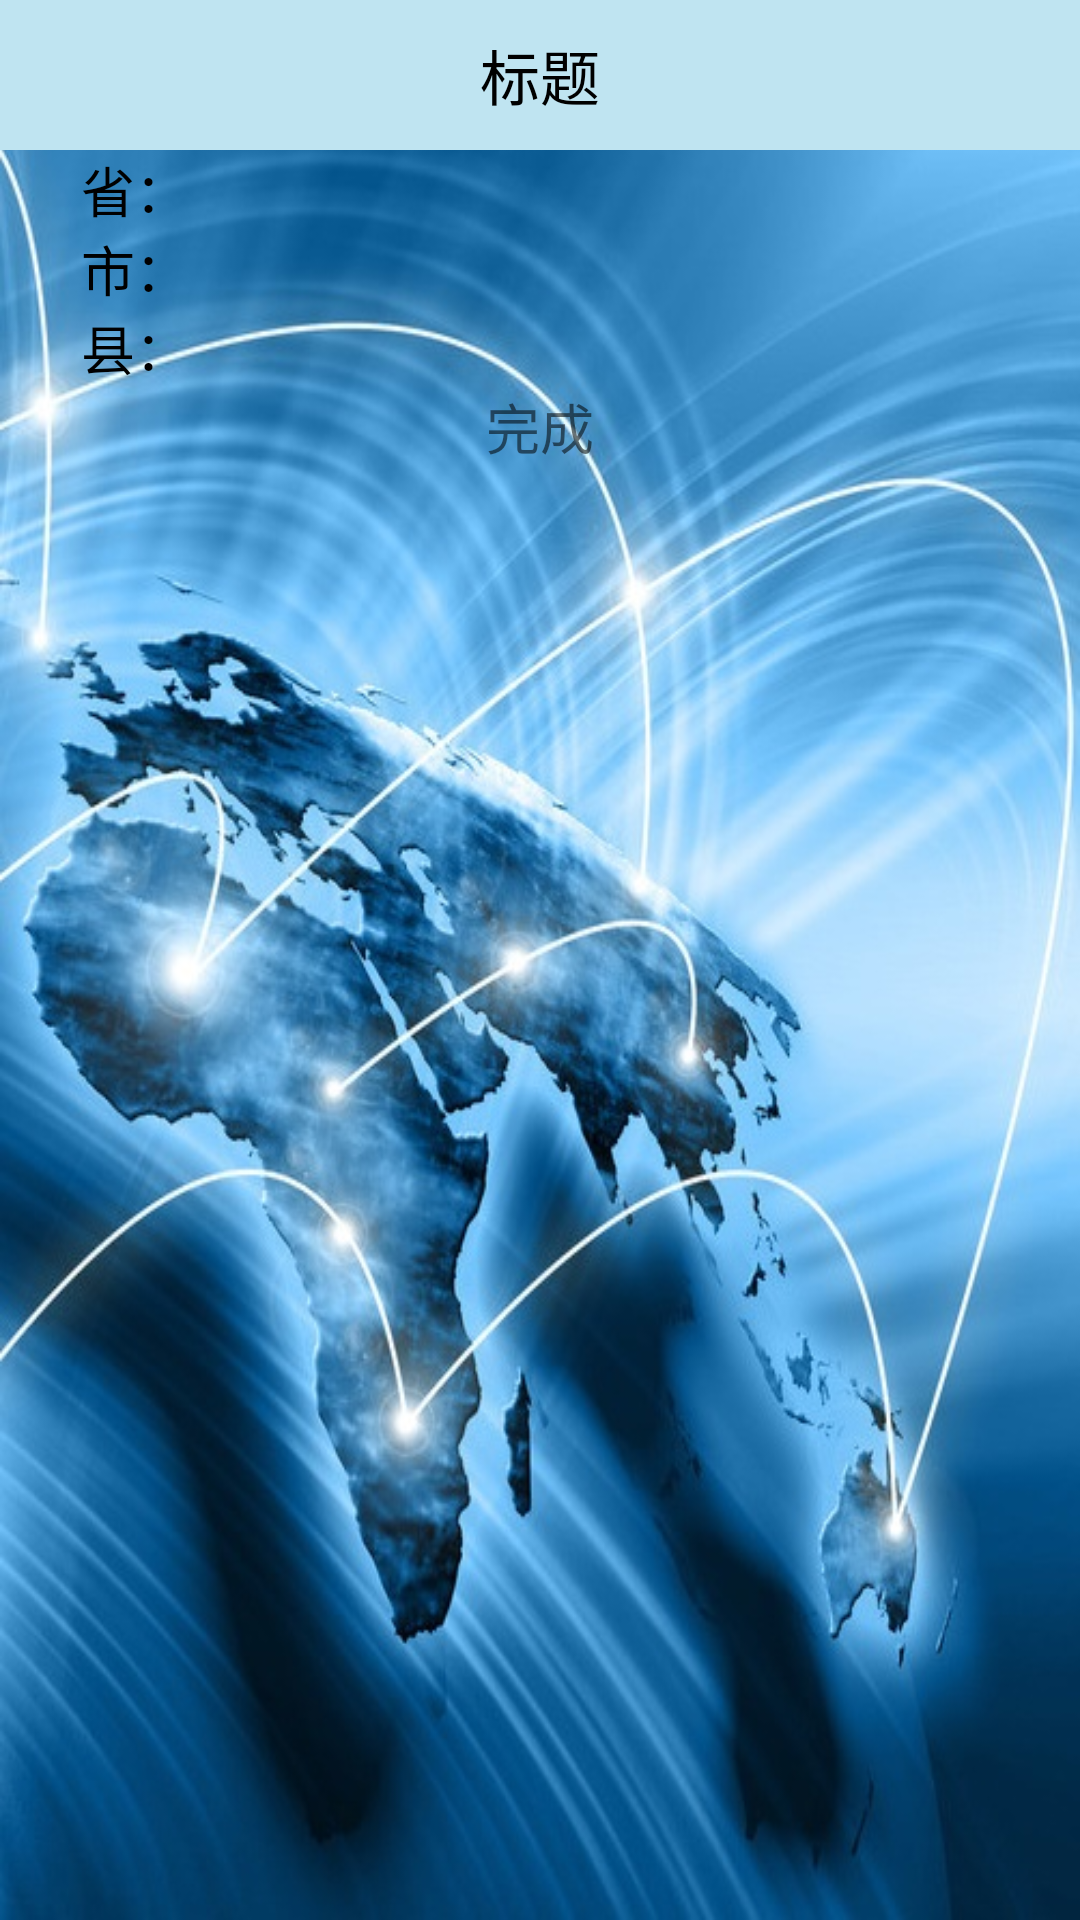

The Android layout XML behind this screen, and the referenced resources:
<!-- AndroidManifest.xml: application theme AppTheme -->
<!-- res/layout/activity_choicecounty.xml -->
<?xml version="1.0" encoding="utf-8"?>
<LinearLayout xmlns:android="http://schemas.android.com/apk/res/android"
    android:layout_width="match_parent"
    android:layout_height="match_parent"
    android:orientation="vertical" 
    android:background="@drawable/choise_bg">
    
    <include 
        layout="@layout/title"/>
    <LinearLayout 
        android:layout_width="match_parent"
        android:layout_height="wrap_content"
        android:gravity="center_vertical">
        <TextView 
            android:layout_width="0dp"
            android:layout_weight="1"
            android:layout_height="wrap_content"
            android:text="省："
            android:textSize="18sp"
            android:textColor="#000"
            android:gravity="center_horizontal"/>
        <TextView 
            android:id="@+id/tv_province"
            android:layout_width="0dp"
            android:layout_height="wrap_content"
            android:layout_weight="3"
            android:textSize="18sp"
            android:background="@drawable/btn_dropdown_pressed"/>
    </LinearLayout>
    <LinearLayout 
        android:layout_width="match_parent"
        android:layout_height="wrap_content"
        android:gravity="center_vertical">
        <TextView 
            android:layout_width="0dp"
            android:layout_weight="1"
            android:layout_height="wrap_content"
            android:text="市："
            android:textSize="18sp"
            android:textColor="#000"
            android:gravity="center_horizontal"/>
        <TextView 
            android:id="@+id/tv_city"
            android:layout_width="0dp"
            android:layout_height="wrap_content"
            android:layout_weight="3"
            android:textSize="18sp"
            android:background="@drawable/btn_dropdown_pressed"/>
    </LinearLayout>
    <LinearLayout 
        android:layout_width="match_parent"
        android:layout_height="wrap_content"
        android:gravity="center_vertical">
        <TextView 
            android:layout_width="0dp"
            android:layout_weight="1"
            android:layout_height="wrap_content"
            android:text="县："
            android:textSize="18sp"
            android:textColor="#000"
            android:gravity="center_horizontal"/>
        <TextView 
            android:id="@+id/tv_county"
            android:layout_width="0dp"
            android:layout_height="wrap_content"
            android:layout_weight="3"
            android:textSize="18sp"
            android:background="@drawable/btn_dropdown_pressed"/>
    </LinearLayout>
    
    <TextView 
        android:layout_width="150dp"
        android:layout_height="wrap_content"
        android:text="完成"
        android:textSize="18sp"
        android:onClick="ok"
        android:clickable="true"
        android:layout_gravity="center_horizontal"
        android:gravity="center"
        android:background="@drawable/bt_bg"/>

</LinearLayout>
<!-- res/layout/title.xml (included above) -->
<?xml version="1.0" encoding="utf-8"?>
<LinearLayout xmlns:android="http://schemas.android.com/apk/res/android"
    android:layout_width="match_parent"
    android:layout_height="50dp"
    android:orientation="vertical" 
    android:background="#BFE4F1">
    
    <TextView 
        android:id="@+id/tv_title"
        android:layout_width="match_parent"
        android:layout_height="match_parent"
        android:gravity="center"
        android:text="标题"
        android:textSize="20sp"
        android:textColor="#ff000000"
        android:clickable="true"/>

</LinearLayout>
<!-- resources referenced by this layout -->
<resources>
  <!-- drawable bt_bg (drawable) -->
  <?xml version="1.0" encoding="utf-8"?>
  
  <selector xmlns:android="http://schemas.android.com/apk/res/android" >
      <item android:state_pressed="true" android:drawable="@drawable/btn_pressed"></item>
      <item android:state_pressed="false" android:drawable="@drawable/btn_normal"></item>
  
  </selector>
  <!-- drawable choise_bg: jpg bitmap (drawable-hdpi, 108059 bytes) -->
  <style name="AppTheme" parent="AppBaseTheme">
          
      </style>
  <style name="AppBaseTheme" parent="Theme.AppCompat.Light">
          
      </style>
</resources>
